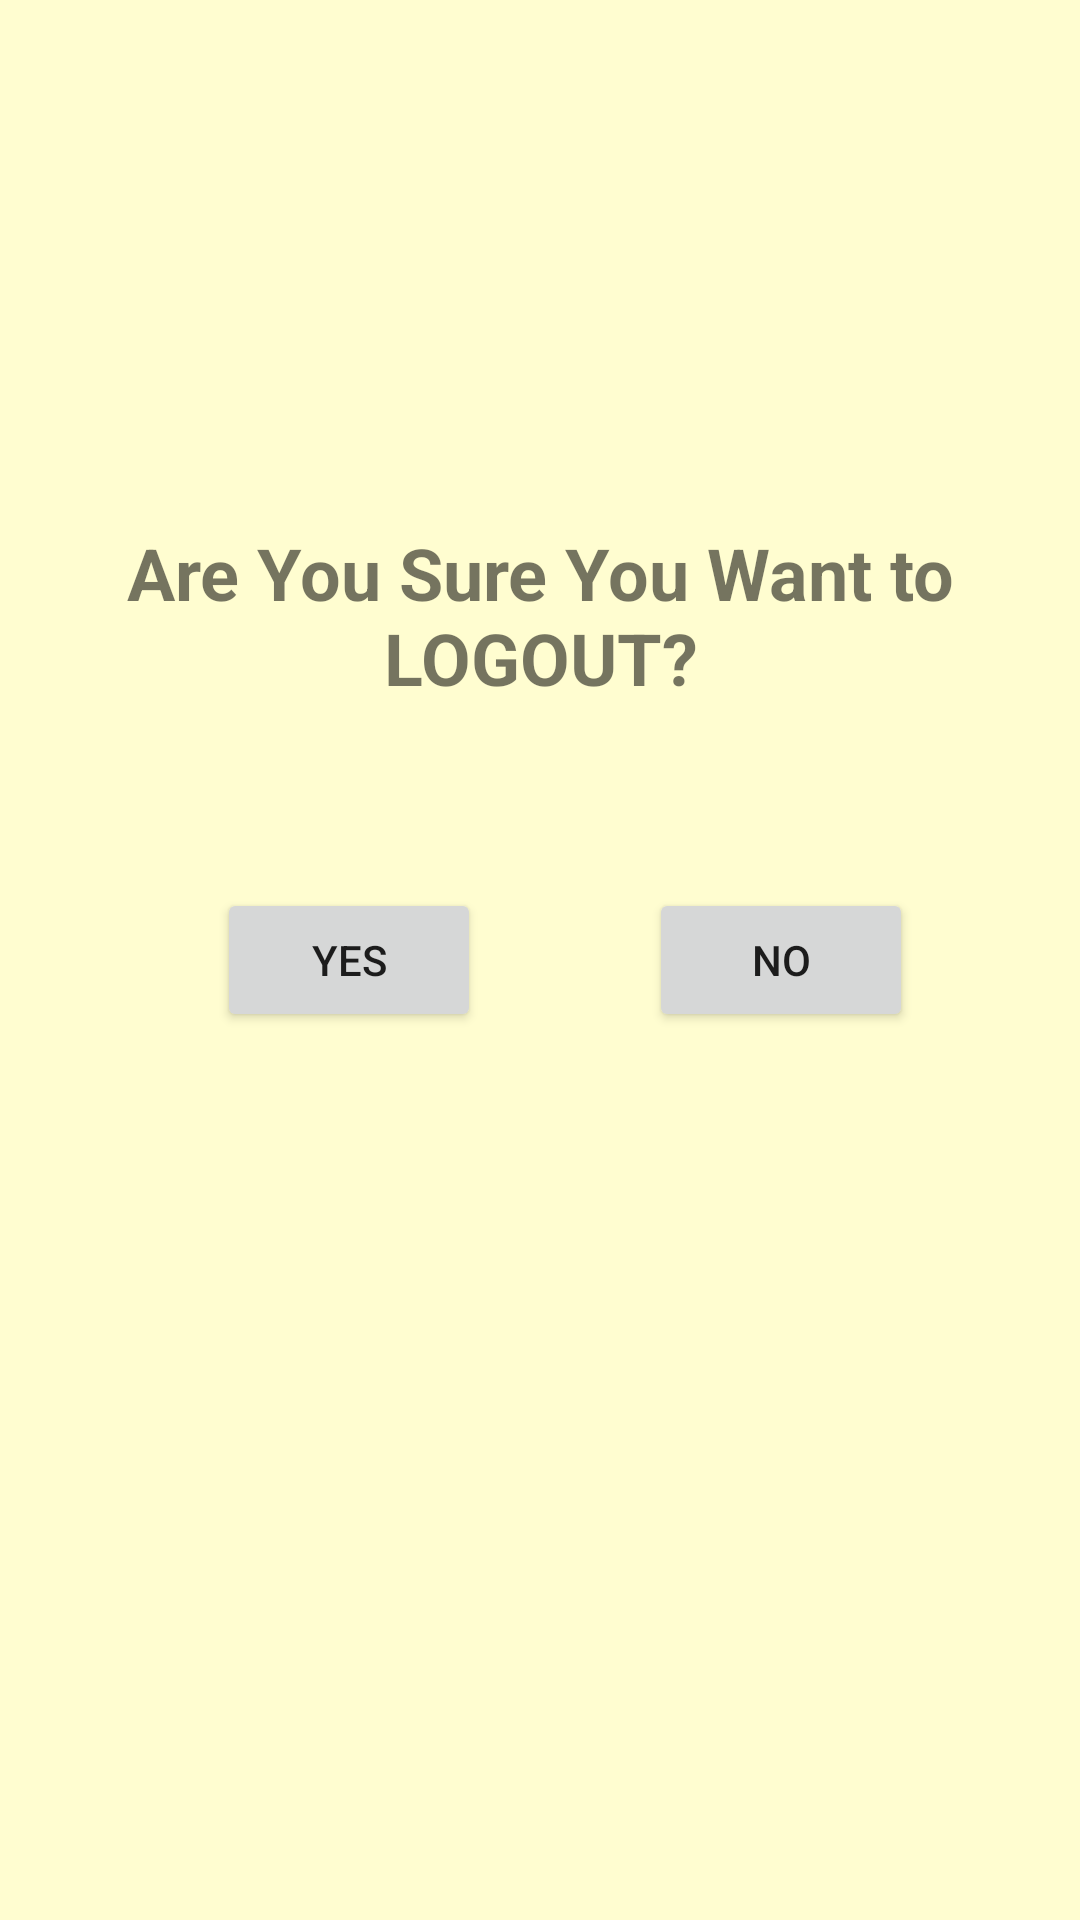

This screen was rendered from an Android layout file. Write that file and the resources it references.
<!-- AndroidManifest.xml: application theme Theme.Write_Out -->
<!-- res/layout/fragment_log_out_.xml -->
<?xml version="1.0" encoding="utf-8"?>
<FrameLayout xmlns:android="http://schemas.android.com/apk/res/android"
    xmlns:app="http://schemas.android.com/apk/res-auto"
    xmlns:tools="http://schemas.android.com/tools"
    android:layout_width="match_parent"
    android:layout_height="match_parent"
    tools:context=".LogOut_Fragment">

    
    <androidx.constraintlayout.widget.ConstraintLayout
        android:layout_width="match_parent"
        android:layout_height="match_parent"
        android:background="@color/cream">

        <TextView
            android:id="@+id/conformation"
            android:layout_width="377dp"
            android:layout_height="96dp"
            android:gravity="center_horizontal"
            android:text="Are You Sure You Want to LOGOUT?"
            android:textSize="24sp"
            android:textStyle="bold"
            app:layout_constraintBottom_toBottomOf="parent"
            app:layout_constraintEnd_toEndOf="parent"
            app:layout_constraintHorizontal_bias="0.529"
            app:layout_constraintStart_toStartOf="parent"
            app:layout_constraintTop_toTopOf="parent"
            app:layout_constraintVertical_bias="0.321" />

        <Button
            android:id="@+id/Yes"
            android:layout_width="wrap_content"
            android:layout_height="wrap_content"
            android:text="Yes"
            app:layout_constraintBottom_toBottomOf="parent"
            app:layout_constraintEnd_toEndOf="parent"
            app:layout_constraintHorizontal_bias="0.266"
            app:layout_constraintStart_toStartOf="parent"

            app:layout_constraintTop_toTopOf="parent" />

        <Button
            android:id="@+id/No"
            android:layout_width="wrap_content"
            android:layout_height="wrap_content"
            android:text="No"
            app:layout_constraintBottom_toBottomOf="parent"
            app:layout_constraintEnd_toEndOf="parent"
            app:layout_constraintStart_toEndOf="@+id/Yes"
            app:layout_constraintTop_toTopOf="parent" />
    </androidx.constraintlayout.widget.ConstraintLayout>


</FrameLayout>
<!-- resources referenced by this layout -->
<resources>
  <color name="cream">#FFFDD0</color>
  <style name="Theme.Write_Out" parent="Theme.AppCompat.Light.DarkActionBar">
          
          <item name="colorPrimary">@color/purple_500</item>
          <item name="colorPrimaryVariant">@color/purple_700</item>
          <item name="colorOnPrimary">@color/white</item>
          
          <item name="colorSecondary">@color/teal_200</item>
          <item name="colorSecondaryVariant">@color/teal_700</item>
          <item name="colorOnSecondary">@color/black</item>
          
          <item name="android:statusBarColor" tools:targetApi="l">?attr/colorPrimaryVariant</item>
          
      </style>
  <color name="purple_500">#FF6200EE</color>
  <color name="purple_700">#FF3700B3</color>
  <color name="white">#FFFFFFFF</color>
  <color name="teal_200">#FF03DAC5</color>
  <color name="teal_700">#FF018786</color>
  <color name="black">#FF000000</color>
</resources>
